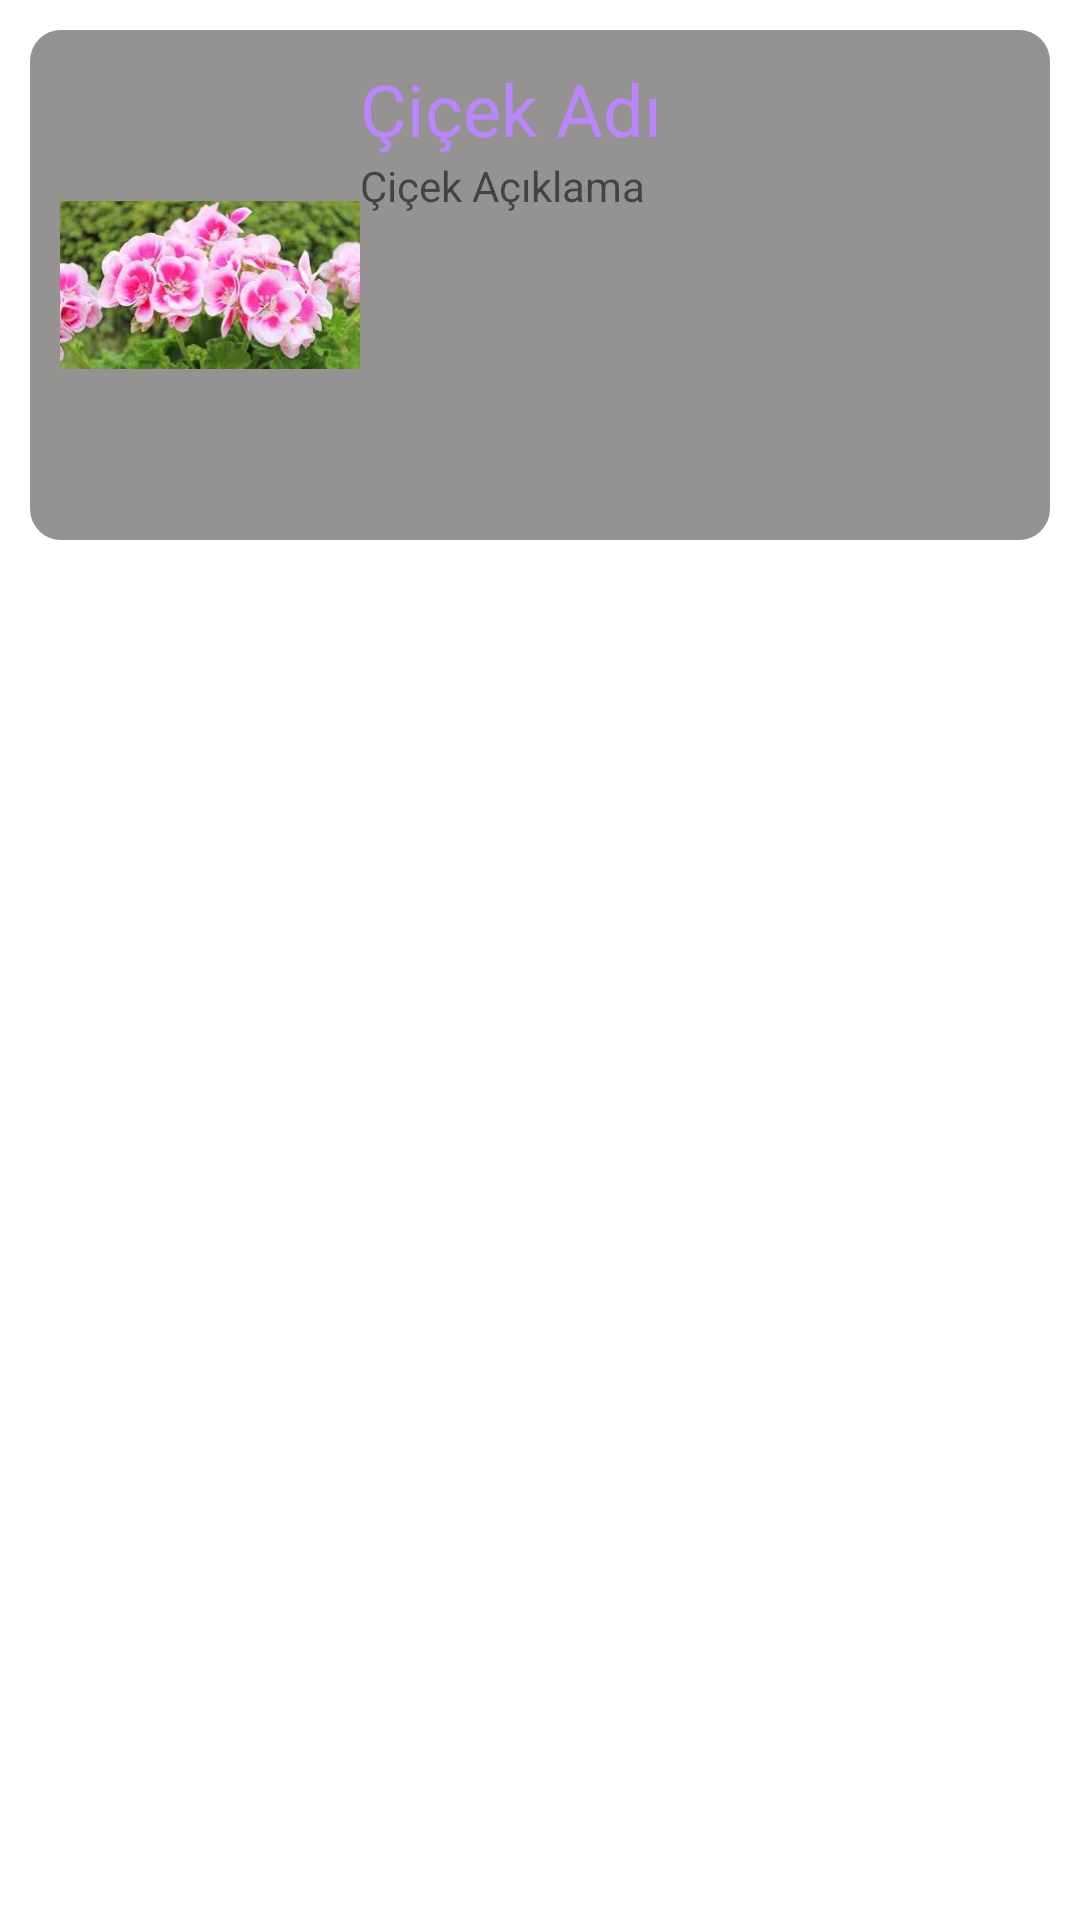

Produce the Android XML layout that renders to this screen, including the resource entries it uses.
<!-- AndroidManifest.xml: application theme Theme.CicekBahcesi -->
<!-- res/layout/cicek_karti.xml -->
<?xml version="1.0" encoding="utf-8"?>

<LinearLayout xmlns:android="http://schemas.android.com/apk/res/android"
    xmlns:app="http://schemas.android.com/apk/res-auto"
    android:layout_width="match_parent"
    android:layout_height="match_parent"
    android:orientation="vertical"
    android:padding="10dp">

    <LinearLayout
        android:layout_width="match_parent"
        android:layout_height="wrap_content"
        android:background="@drawable/arkaplan"
        android:orientation="horizontal"
        android:padding="10dp">

        <ImageView
            android:id="@+id/kartResim"
            android:layout_width="200dp"
            android:layout_height="150dp"
            android:layout_weight="1"
            app:srcCompat="@drawable/c1" />

        <LinearLayout
            android:layout_width="match_parent"
            android:layout_height="match_parent"
            android:layout_weight="1"
            android:orientation="vertical">

            <TextView
                android:id="@+id/kartAdi"
                android:layout_width="match_parent"
                android:layout_height="wrap_content"
                android:maxLines="1"
                android:text="Çiçek Adı"
                android:textColor="@color/baslik"
                android:textSize="24sp" />

            <TextView
                android:id="@+id/kartAciklama"
                android:layout_width="match_parent"
                android:layout_height="wrap_content"
                android:maxLines="3"
                android:text="Çiçek Açıklama" />
        </LinearLayout>
    </LinearLayout>
</LinearLayout>
<!-- resources referenced by this layout -->
<resources>
  <color name="baslik">#FFBB86FC</color>
  <!-- drawable arkaplan (drawable) -->
  <?xml version="1.0" encoding="utf-8"?>
  
  <selector xmlns:android="http://schemas.android.com/apk/res/android">
  
      <item>
          <shape>
              <solid android:color="@color/gri"></solid>
              <corners android:radius="5pt"></corners>
          </shape>
      </item>
  
  </selector>
  <!-- drawable c1: png bitmap (drawable, 10477 bytes) -->
  <style name="Theme.CicekBahcesi" parent="Theme.MaterialComponents.DayNight.DarkActionBar">
          
          <item name="colorPrimary">@color/purple_500</item>
          <item name="colorPrimaryVariant">@color/purple_700</item>
          <item name="colorOnPrimary">@color/white</item>
          
          <item name="colorSecondary">@color/teal_200</item>
          <item name="colorSecondaryVariant">@color/teal_700</item>
          <item name="colorOnSecondary">@color/black</item>
          
          <item name="android:statusBarColor" tools:targetApi="l">?attr/colorPrimaryVariant</item>
          
      </style>
  <color name="gri">#959292</color>
  <color name="purple_500">#FF6200EE</color>
  <color name="purple_700">#FF3700B3</color>
  <color name="white">#FFFFFFFF</color>
  <color name="teal_200">#FF03DAC5</color>
  <color name="teal_700">#FF018786</color>
  <color name="black">#FF000000</color>
</resources>
